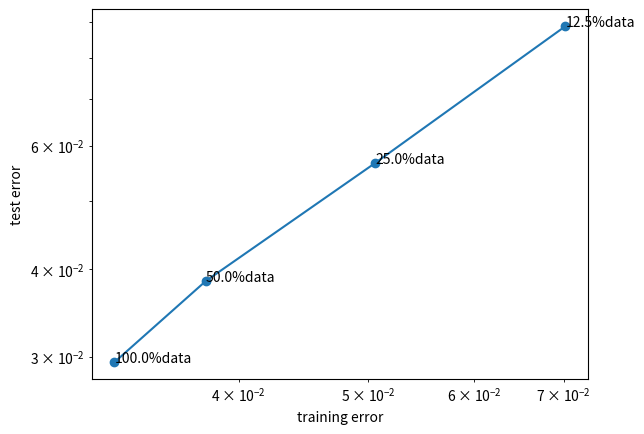

Here is the Python script that generated this plot:
import matplotlib.pyplot as plt
import numpy as np

training_err = np.array([0.0323, 0.0378, 0.0506, 0.0702])
test_err = np.array([0.0295, 0.0385, 0.0567, 0.0888])

plt.loglog(training_err, test_err, 'o-')
for i in range(4):
	plt.annotate(str(100/(2**i))+'%'+'data', (training_err[i], test_err[i]))
plt.xlabel("training error")
plt.ylabel("test error")
plt.show()